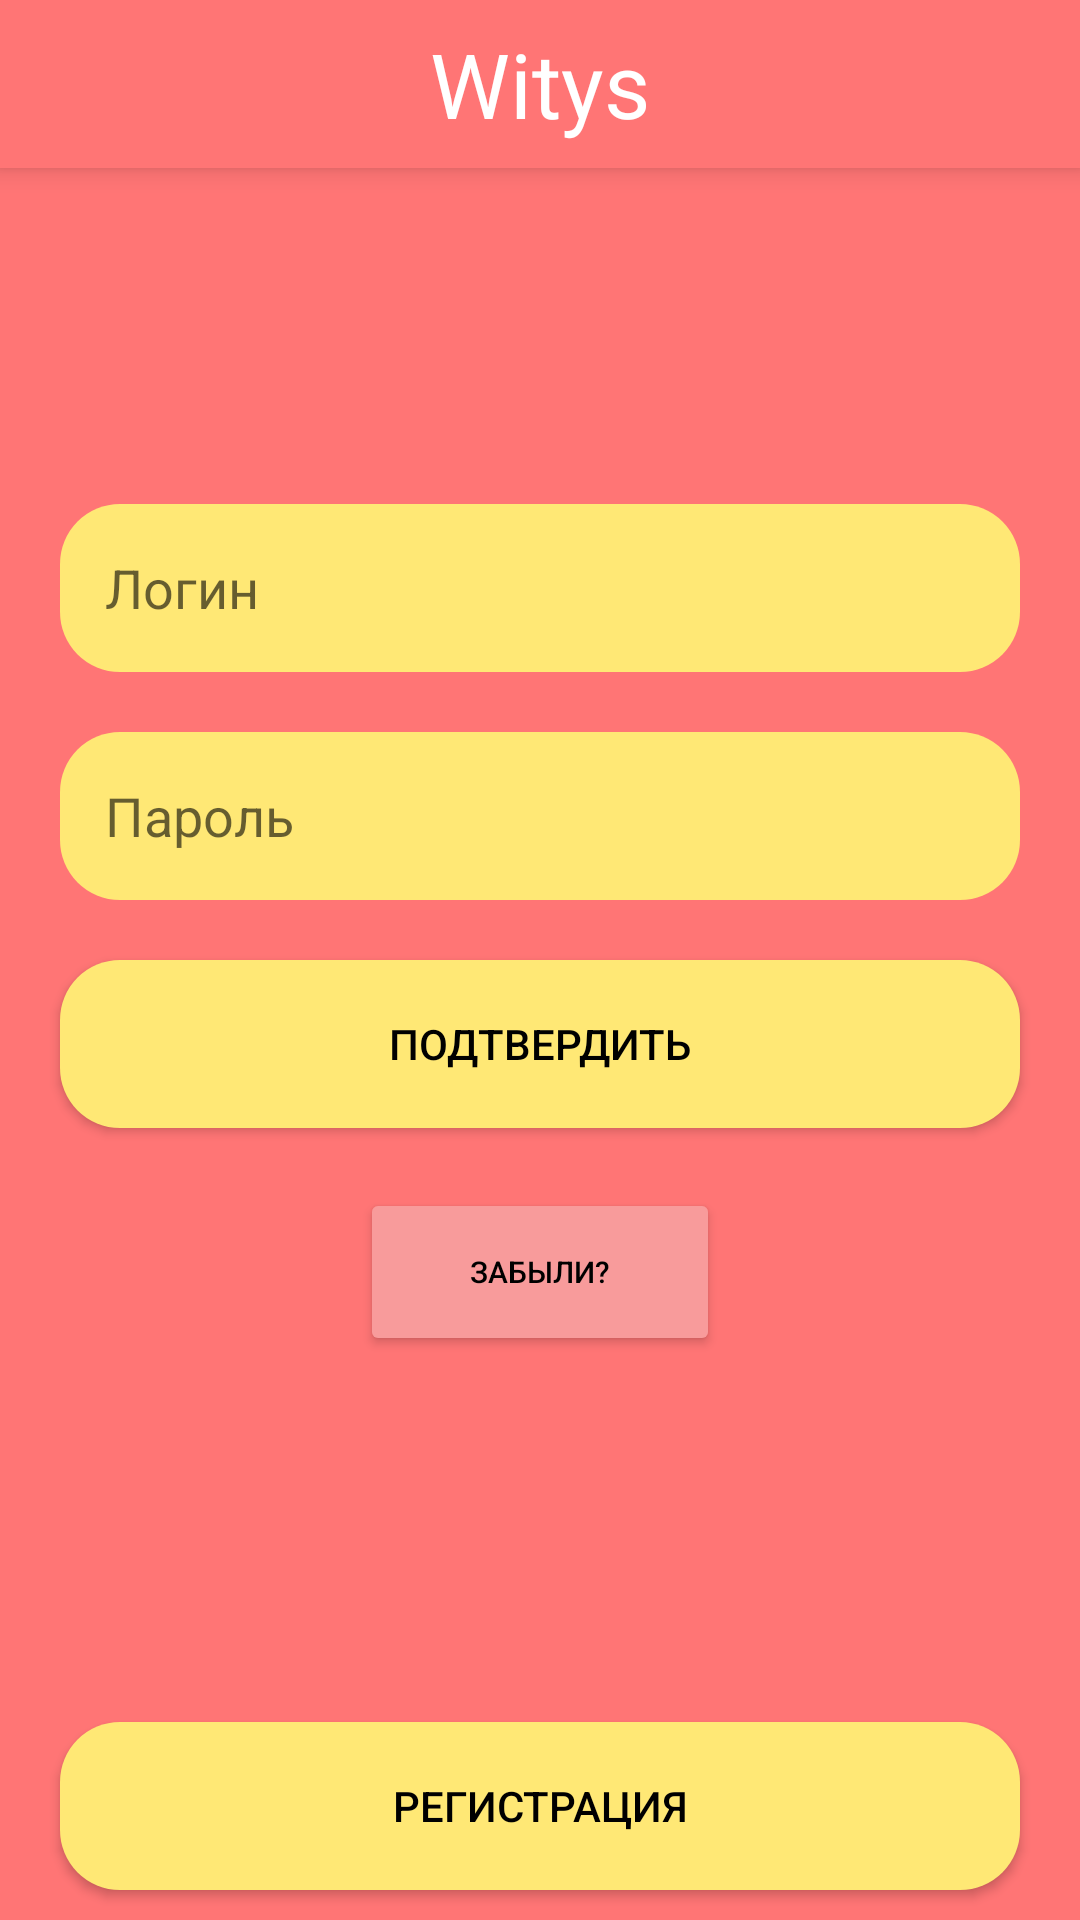

The Android layout XML behind this screen, and the referenced resources:
<!-- AndroidManifest.xml: application theme Theme.MeetingApp -->
<!-- res/layout/fragment_regist.xml -->
<?xml version="1.0" encoding="utf-8"?>
<LinearLayout
    xmlns:android="http://schemas.android.com/apk/res/android"
    xmlns:tools="http://schemas.android.com/tools"
    android:layout_width="match_parent"
    android:layout_height="match_parent"
    tools:context=".RegistFragment"
    android:background="@color/base_color"
    android:orientation="vertical"
    >
    <include
        layout="@layout/general_toolbar">

    </include>

  <LinearLayout
      android:layout_width="match_parent"
      android:layout_height="match_parent"
      android:layout_gravity="center"
      android:orientation="vertical"
      android:layout_weight="1"
      android:gravity="center">
    <EditText
        android:layout_width="match_parent"
        android:layout_height="?actionBarSize"
        android:hint="Логин"
        android:id="@+id/login_edit_reg"
        android:padding="15dp"
        android:layout_marginLeft="20dp"
        android:layout_marginRight="20dp"
        android:layout_marginTop="10dp"
        android:layout_marginBottom="10dp"
        android:background="@drawable/base_background"
        android:text="" />

    <EditText
        android:padding="15dp"
        android:id="@+id/pass_edit_reg"
        android:layout_width="match_parent"
        android:layout_height="?actionBarSize"
        android:hint="Пароль"
        android:layout_marginLeft="20dp"
        android:layout_marginRight="20dp"
        android:layout_marginTop="10dp"
        android:layout_marginBottom="10dp"
        android:background="@drawable/base_background"
        android:text=""
        />
    <Button
        android:layout_width="match_parent"
        android:layout_height="?actionBarSize"
        android:background="@drawable/base_background"
        android:layout_marginLeft="20dp"
        android:layout_marginRight="20dp"
        android:layout_marginTop="10dp"
        android:layout_marginBottom="10dp"
        android:backgroundTint="@color/view_back_color"
        android:text="Подтвердить"
        android:id="@+id/enter_btn_reg"
        android:textColor="@color/black">

    </Button>
      <Button
          android:layout_width="120dp"
          android:layout_height="?actionBarSize"
          android:layout_marginLeft="20dp"
          android:textSize="10dp"
          android:layout_marginRight="20dp"
          android:layout_marginTop="10dp"
          android:layout_marginBottom="10dp"
          android:backgroundTint="@color/second_color"
          android:text="Забыли?"
          android:id="@+id/unknow_btn_reg"
          android:textColor="@color/black">

      </Button>

  </LinearLayout>
    <Button
        android:layout_width="match_parent"
        android:layout_height="?actionBarSize"
        android:background="@drawable/base_background"
        android:layout_marginLeft="20dp"
        android:layout_marginRight="20dp"
        android:layout_marginTop="10dp"
        android:layout_marginBottom="10dp"
        android:id="@+id/registration_btn_reg"
        android:backgroundTint="@color/view_back_color"
        android:text="Регистрация"
        android:textColor="@color/black">

    </Button>

</LinearLayout>
<!-- res/layout/general_toolbar.xml (included above) -->
<?xml version="1.0" encoding="utf-8"?>
<androidx.appcompat.widget.LinearLayoutCompat
    xmlns:android="http://schemas.android.com/apk/res/android"
    android:layout_width="match_parent"
    android:background="@color/base_color"
    android:orientation="horizontal"
    android:elevation="5dp"
    android:layout_height="?actionBarSize">
    <ImageView
        android:layout_width="wrap_content"
        android:layout_height="wrap_content">

    </ImageView>
    <TextView
        android:layout_width="match_parent"
        android:layout_height="?actionBarSize"
        android:text="Witys"
        android:textColor="@color/white"
        android:textSize="30dp"
        android:gravity="center">

    </TextView>



</androidx.appcompat.widget.LinearLayoutCompat>
<!-- resources referenced by this layout -->
<resources>
  <color name="base_color">#FF7575</color>
  <color name="black">#FF000000</color>
  <color name="second_color">#F89B9B</color>
  <color name="view_back_color">#FFE875</color>
  <color name="white">#FFFFFFFF</color>
  <!-- drawable base_background (drawable) -->
  <?xml version="1.0" encoding="utf-8"?>
  <shape xmlns:android="http://schemas.android.com/apk/res/android"
      android:shape="rectangle">
      <solid android:color="?attr/colorSecondary" />
      <corners android:bottomRightRadius="20dp"
          android:bottomLeftRadius="20dp"
          android:topRightRadius="20dp"
          android:topLeftRadius="20dp"/>
  </shape>
  <style name="Theme.MeetingApp" parent="Theme.MaterialComponents.DayNight.NoActionBar">
          
          <item name="colorPrimary">@color/view_back_color</item>
          <item name="colorPrimaryVariant">@color/base_color</item>
          <item name="colorOnPrimary">@color/base_color</item>
          <item name="colorSecondary">@color/view_back_color</item>
          <item name="colorSecondaryVariant">@color/teal_700</item>
          <item name="colorOnSecondary">@color/black</item>
          
          <item name="android:statusBarColor" tools:targetApi="l">?attr/colorPrimaryVariant</item>
          
      </style>
  <color name="teal_700">#FF018786</color>
</resources>
